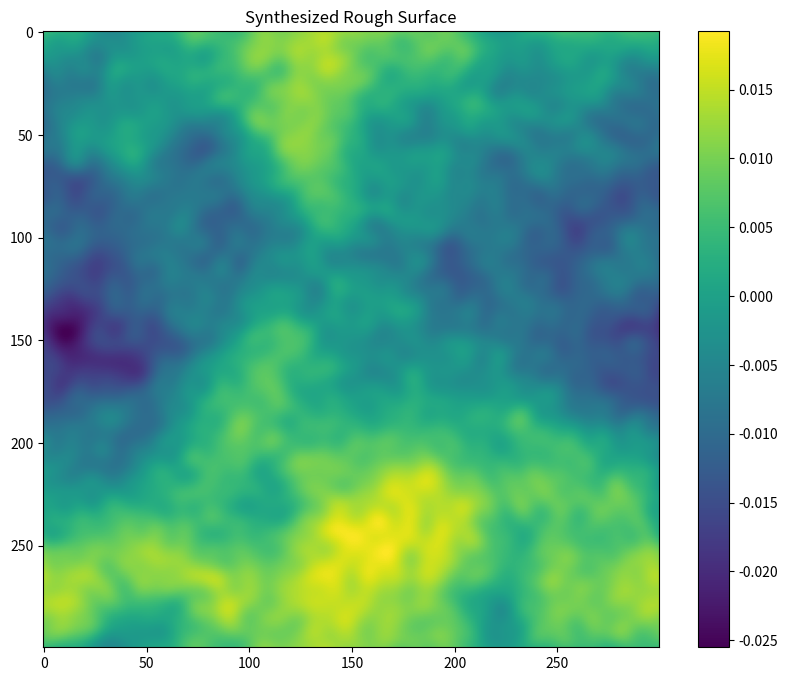

This chart was generated by the following Python code:
import numpy as np
import matplotlib.pyplot as plt

L = 2

# Constants for the piecewise function
C = 1 # represents phi_0
q_l = 2*np.pi/L
q_r = 2*np.pi/L
q_s = 2*np.pi*25/L
H = 0.8 # Hurst exponent, represents the roughness of the surface

# Defining the piecewise function
'''
def phi(q):
    if q_l <= q < q_r:
        return C
    elif q_r <= q < q_s:
        return C * q ** (-2 * (H + 1))
    else:
        return 0
'''
def phi(q):
    # Initialize the result with zeros
    result = np.zeros_like(q)
    
    # Apply conditions
    mask1 = (q_l <= q) & (q < q_r)  # Condition for C
    mask2 = (q_r <= q) & (q < q_s)  # Condition for the power-law decay
    
    result[mask1] = C
    result[mask2] = C * (q[mask2] / q_r) ** (-2 * (H + 1))
    
    return result

#We generate a 2D coordinate space
n = 300
m = 300

#we define the frequency with q_x and q_y
q_x = 2 * np.pi * np.fft.fftfreq(n, d=L/n)
q_y = 2 * np.pi * np.fft.fftfreq(m, d=L/m)
QX, QY = np.meshgrid(q_x, q_y)

q_values = np.sqrt(QX**2 + QY**2)



phi_values = phi(q_values)

# Generate random phase
gen = np.random.default_rng()
theta = gen.uniform(0, 2*np.pi, size=phi_values.shape)

# Generate white noise and apply PSD and phase
white_noise = gen.normal(size=phi_values.shape)
fft_noise = np.fft.fft2(white_noise)
filtered_noise = fft_noise * np.sqrt(phi_values) #* np.exp(1j * theta)
surface = np.fft.ifft2(filtered_noise).real

# Plotting
plt.figure(figsize=(10, 8))
plt.imshow(surface, cmap='viridis')
plt.colorbar()
plt.title("Synthesized Rough Surface")
plt.show()



